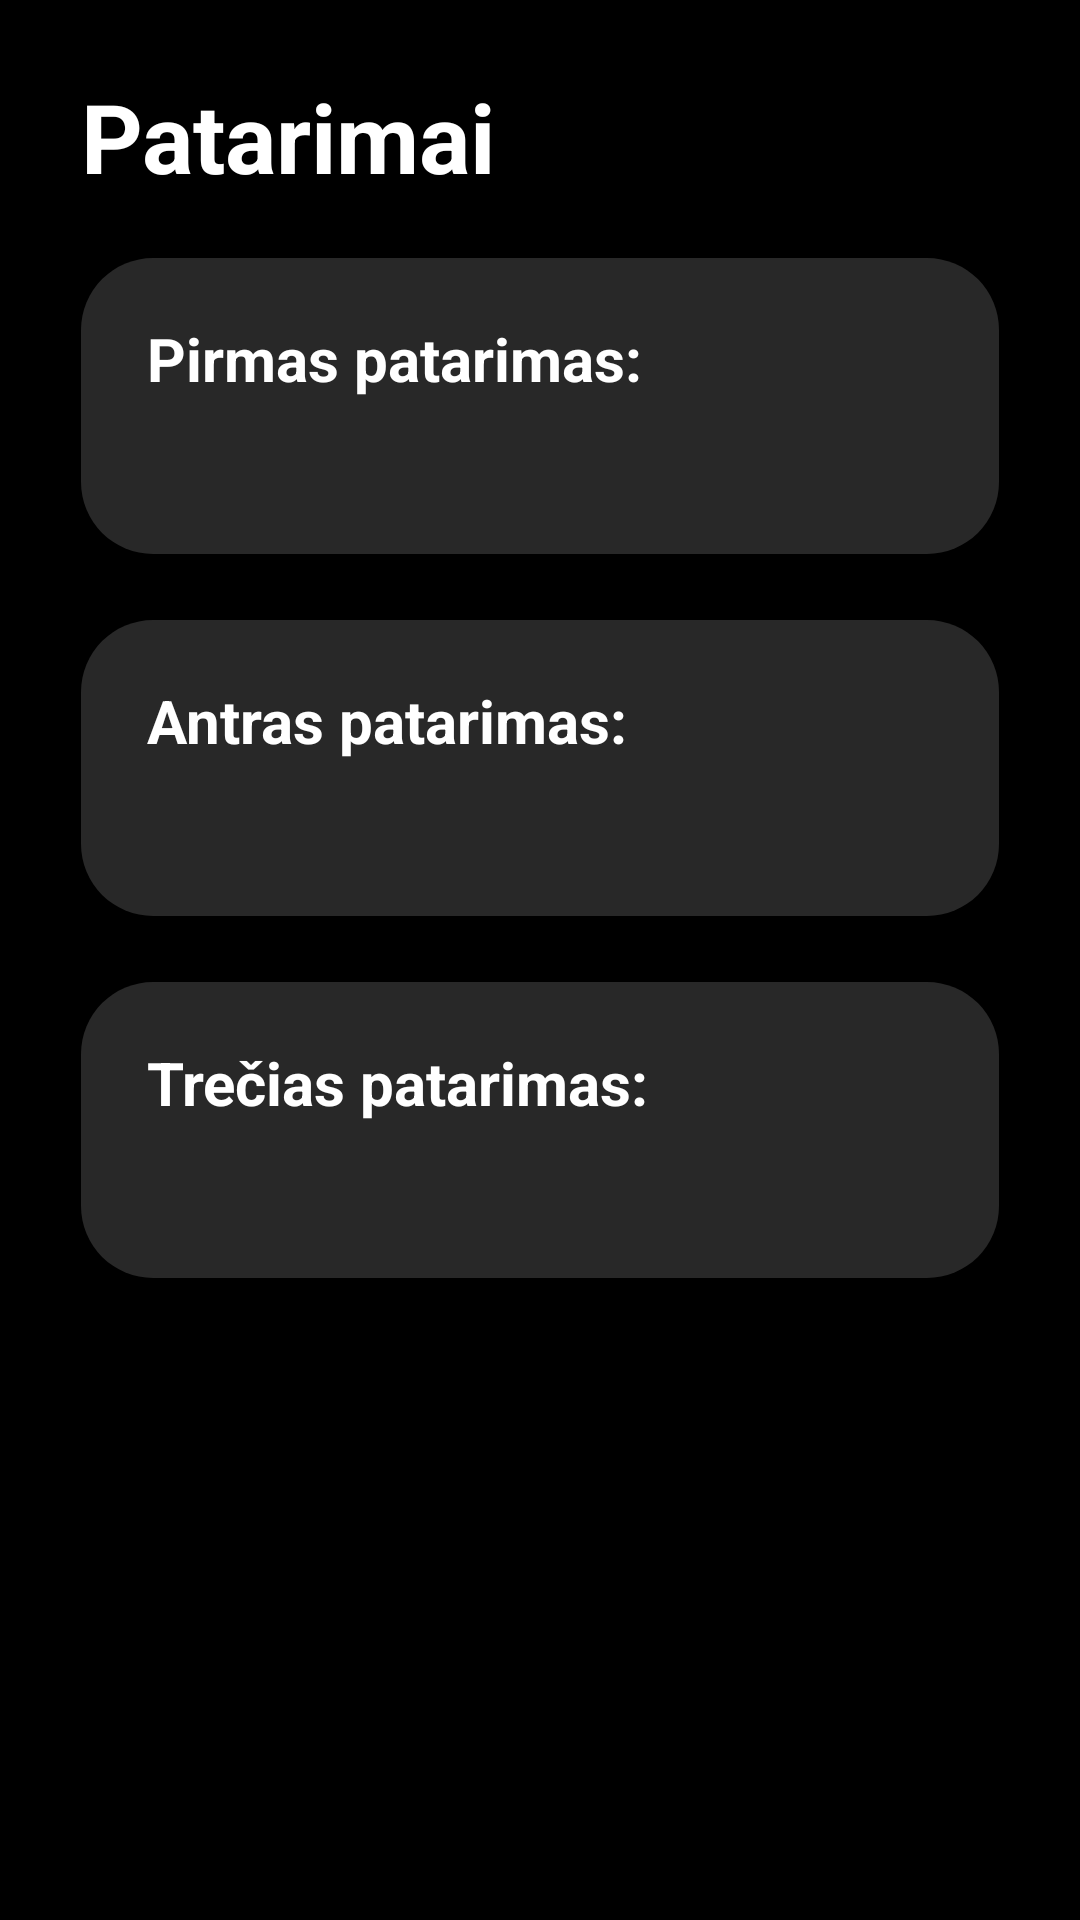

The Android layout XML behind this screen, and the referenced resources:
<!-- AndroidManifest.xml: application theme Theme.Text3 -->
<!-- res/layout/activity_usagetips.xml -->
<?xml version="1.0" encoding="utf-8"?>
<androidx.constraintlayout.widget.ConstraintLayout xmlns:android="http://schemas.android.com/apk/res/android"
    xmlns:app="http://schemas.android.com/apk/res-auto"
    xmlns:tools="http://schemas.android.com/tools"
    android:layout_width="match_parent"
    android:layout_height="match_parent"
    android:background="@color/black"
    tools:context=".MainActivity">

    <ScrollView
        android:layout_width="0dp"
        android:layout_height="0dp"
        app:layout_constraintBottom_toBottomOf="parent"
        app:layout_constraintEnd_toEndOf="parent"
        app:layout_constraintStart_toStartOf="parent"
        app:layout_constraintTop_toTopOf="parent">

        <androidx.constraintlayout.widget.ConstraintLayout
            android:layout_width="match_parent"
            android:layout_height="wrap_content">

            <TextView
                android:id="@+id/Usagename"
                android:layout_width="match_parent"
                android:layout_height="40dp"
                android:layout_marginLeft="27dp"
                android:layout_marginRight="27dp"
                android:layout_marginTop="24dp"
                android:text="Patarimai"
                android:textColor="@color/white"
                android:textSize="32sp"
                android:textStyle="bold"
                app:layout_constraintEnd_toEndOf="parent"
                app:layout_constraintHorizontal_bias="0.0"
                app:layout_constraintStart_toStartOf="parent"
                app:layout_constraintTop_toTopOf="parent" />

            <FrameLayout
                android:id="@+id/Usagetip1"
                android:layout_width="match_parent"
                android:layout_height="wrap_content"
                android:layout_marginLeft="27dp"
                android:layout_marginRight="27dp"
                android:layout_marginTop="22dp"
                android:background="@drawable/round_fragment_corners"
                app:layout_constraintEnd_toEndOf="parent"
                app:layout_constraintStart_toStartOf="parent"
                app:layout_constraintTop_toBottomOf="@+id/Usagename">

                <androidx.constraintlayout.widget.ConstraintLayout
                    android:layout_width="match_parent"
                    android:layout_height="match_parent"
                    android:padding="16dp">

                    <TextView
                        android:id="@+id/firsttipname"
                        android:layout_width="match_parent"
                        android:layout_height="wrap_content"
                        android:layout_marginTop="4dp"
                        android:layout_marginStart="6dp"
                        android:layout_marginEnd="6dp"
                        android:text="Pirmas patarimas:"
                        android:textColor="@android:color/white"
                        android:textSize="20sp"
                        android:textStyle="bold"
                        app:layout_constraintEnd_toEndOf="parent"
                        app:layout_constraintHorizontal_bias="0.0"
                        app:layout_constraintStart_toStartOf="parent"
                        app:layout_constraintTop_toTopOf="parent" />

                    <TextView
                        android:id="@+id/tiptext"
                        android:layout_width="match_parent"
                        android:layout_height="wrap_content"
                        android:layout_marginTop="8dp"
                        android:layout_marginStart="6dp"
                        android:layout_marginEnd="6dp"
                        android:layout_marginBottom="6dp"
                        android:text=""
                        android:textColor="@android:color/white"
                        android:textSize="16sp"
                        app:layout_constraintBottom_toBottomOf="parent"
                        app:layout_constraintTop_toBottomOf="@+id/firsttipname"
                        tools:layout_editor_absoluteX="16dp" />



                </androidx.constraintlayout.widget.ConstraintLayout>

            </FrameLayout>

            <FrameLayout
                android:id="@+id/Usagetip2"
                android:layout_width="match_parent"
                android:layout_height="wrap_content"
                android:layout_marginLeft="27dp"
                android:layout_marginRight="27dp"
                android:layout_marginTop="22dp"
                android:background="@drawable/round_fragment_corners"
                app:layout_constraintEnd_toEndOf="parent"
                app:layout_constraintStart_toStartOf="parent"
                app:layout_constraintTop_toBottomOf="@+id/Usagetip1">

                <androidx.constraintlayout.widget.ConstraintLayout
                    android:layout_width="match_parent"
                    android:layout_height="match_parent"
                    android:padding="16dp">

                    <TextView
                        android:id="@+id/secondtipname"
                        android:layout_width="match_parent"
                        android:layout_height="wrap_content"
                        android:layout_marginTop="4dp"
                        android:layout_marginStart="6dp"
                        android:layout_marginEnd="6dp"
                        android:text="Antras patarimas:"
                        android:textColor="@android:color/white"
                        android:textSize="20sp"
                        android:textStyle="bold"
                        app:layout_constraintEnd_toEndOf="parent"
                        app:layout_constraintHorizontal_bias="0.0"
                        app:layout_constraintStart_toStartOf="parent"
                        app:layout_constraintTop_toTopOf="parent" />

                    <TextView
                        android:id="@+id/tiptext2"
                        android:layout_width="match_parent"
                        android:layout_height="wrap_content"
                        android:layout_marginTop="8dp"
                        android:layout_marginStart="6dp"
                        android:layout_marginEnd="6dp"
                        android:layout_marginBottom="6dp"
                        android:text=""
                        android:textColor="@android:color/white"
                        android:textSize="16sp"
                        app:layout_constraintBottom_toBottomOf="parent"
                        app:layout_constraintTop_toBottomOf="@+id/secondtipname"
                        tools:layout_editor_absoluteX="16dp" />



                </androidx.constraintlayout.widget.ConstraintLayout>

            </FrameLayout>

            <FrameLayout
                android:id="@+id/Usagetip3"
                android:layout_width="match_parent"
                android:layout_height="wrap_content"
                android:layout_marginLeft="27dp"
                android:layout_marginRight="27dp"
                android:layout_marginTop="22dp"
                android:background="@drawable/round_fragment_corners"
                app:layout_constraintEnd_toEndOf="parent"
                app:layout_constraintStart_toStartOf="parent"
                app:layout_constraintTop_toBottomOf="@+id/Usagetip2">

                <androidx.constraintlayout.widget.ConstraintLayout
                    android:layout_width="match_parent"
                    android:layout_height="match_parent"
                    android:padding="16dp">

                    <TextView
                        android:id="@+id/thirdtipname"
                        android:layout_width="match_parent"
                        android:layout_height="wrap_content"
                        android:layout_marginTop="4dp"
                        android:layout_marginStart="6dp"
                        android:layout_marginEnd="6dp"
                        android:text="Trečias patarimas:"
                        android:textColor="@android:color/white"
                        android:textSize="20sp"
                        android:textStyle="bold"
                        app:layout_constraintEnd_toEndOf="parent"
                        app:layout_constraintHorizontal_bias="0.0"
                        app:layout_constraintStart_toStartOf="parent"
                        app:layout_constraintTop_toTopOf="parent" />

                    <TextView
                        android:id="@+id/tiptext3"
                        android:layout_width="match_parent"
                        android:layout_height="wrap_content"
                        android:layout_marginTop="8dp"
                        android:layout_marginStart="6dp"
                        android:layout_marginEnd="6dp"
                        android:layout_marginBottom="6dp"
                        android:text=""
                        android:textColor="@android:color/white"
                        android:textSize="16sp"
                        app:layout_constraintBottom_toBottomOf="parent"
                        app:layout_constraintTop_toBottomOf="@+id/thirdtipname"
                        tools:layout_editor_absoluteX="16dp" />



                </androidx.constraintlayout.widget.ConstraintLayout>

            </FrameLayout>

        </androidx.constraintlayout.widget.ConstraintLayout>

    </ScrollView>

    <androidx.constraintlayout.widget.Guideline
        android:id="@+id/guideline"
        android:layout_width="wrap_content"
        android:layout_height="wrap_content"
        android:orientation="vertical"
        app:layout_constraintGuide_begin="27dp" />

    <androidx.constraintlayout.widget.Guideline
        android:id="@+id/guideline2"
        android:layout_width="wrap_content"
        android:layout_height="wrap_content"
        android:orientation="vertical"
        app:layout_constraintGuide_end="27dp" />

</androidx.constraintlayout.widget.ConstraintLayout>
<!-- resources referenced by this layout -->
<resources>
  <color name="black">#FF000000</color>
  <color name="white">#FFFFFFFF</color>
  <!-- drawable round_fragment_corners (drawable) -->
  <?xml version="1.0" encoding="utf-8"?>
  <shape xmlns:android="http://schemas.android.com/apk/res/android">
      <solid android:color="#282828" />
      <corners android:radius="24dp" />
  </shape>
  <style name="Theme.Text3" parent="Base.Theme.Text3">
          <item name="android:textColor">@color/white</item>
          
      </style>
  <style name="Base.Theme.Text3" parent="Theme.AppCompat.Light.NoActionBar">
          
          
      </style>
</resources>
